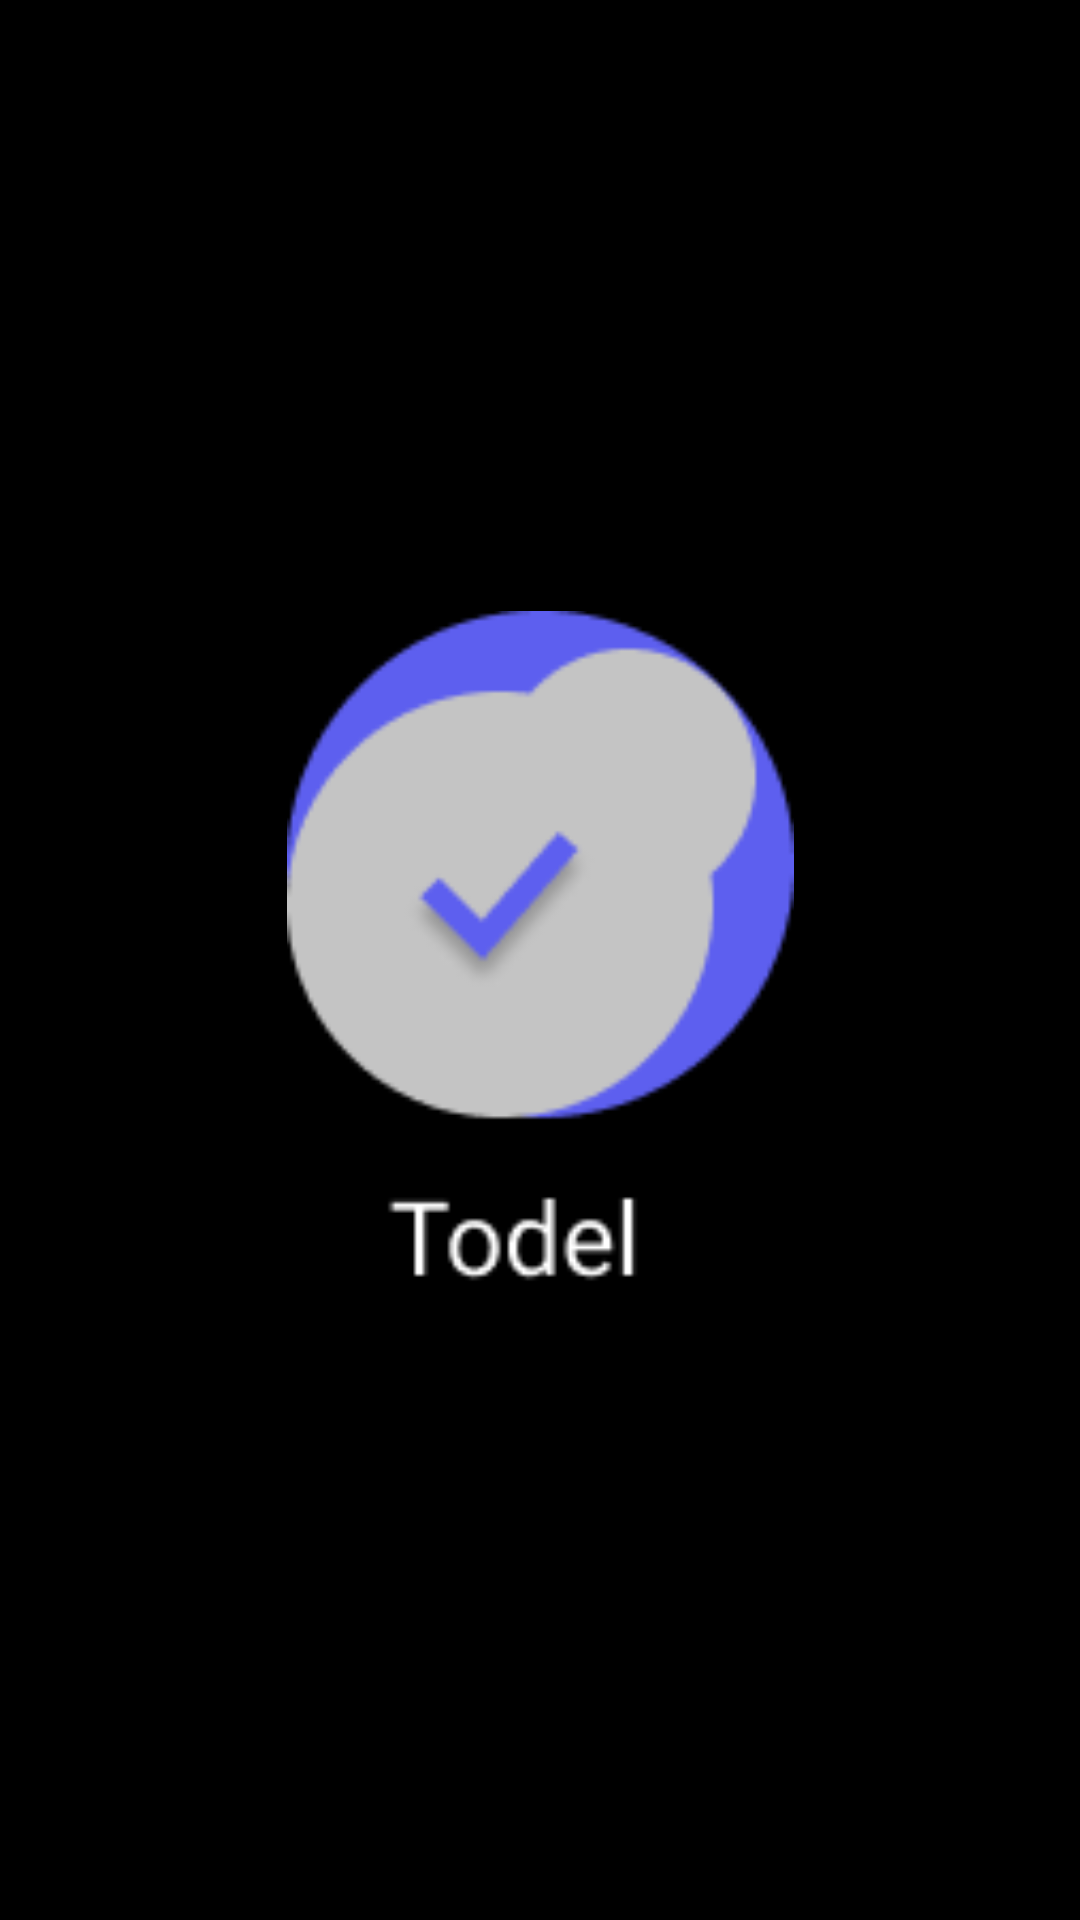

Layout XML and referenced resources for this Android screen:
<!-- AndroidManifest.xml: application theme Theme.Todell -->
<!-- res/layout/activity_splash.xml -->
<?xml version="1.0" encoding="utf-8"?>
<androidx.constraintlayout.widget.ConstraintLayout xmlns:android="http://schemas.android.com/apk/res/android"
    xmlns:app="http://schemas.android.com/apk/res-auto"
    xmlns:tools="http://schemas.android.com/tools"
    android:layout_width="match_parent"
    android:layout_height="match_parent"
    android:background="@android:color/black"
    tools:context=".Splash">

    <ImageView
        android:id="@+id/imageView"
        android:layout_width="169dp"
        android:layout_height="238dp"
        android:src="@drawable/todell_logo"
        app:layout_constraintBottom_toBottomOf="parent"
        app:layout_constraintEnd_toEndOf="parent"
        app:layout_constraintStart_toStartOf="parent"
        app:layout_constraintTop_toTopOf="parent" />
</androidx.constraintlayout.widget.ConstraintLayout>
<!-- resources referenced by this layout -->
<resources>
  <!-- drawable todell_logo: png bitmap (drawable, 4700 bytes) -->
  <style name="Theme.Todell" parent="Theme.MaterialComponents.DayNight.DarkActionBar">
      </style>
</resources>
